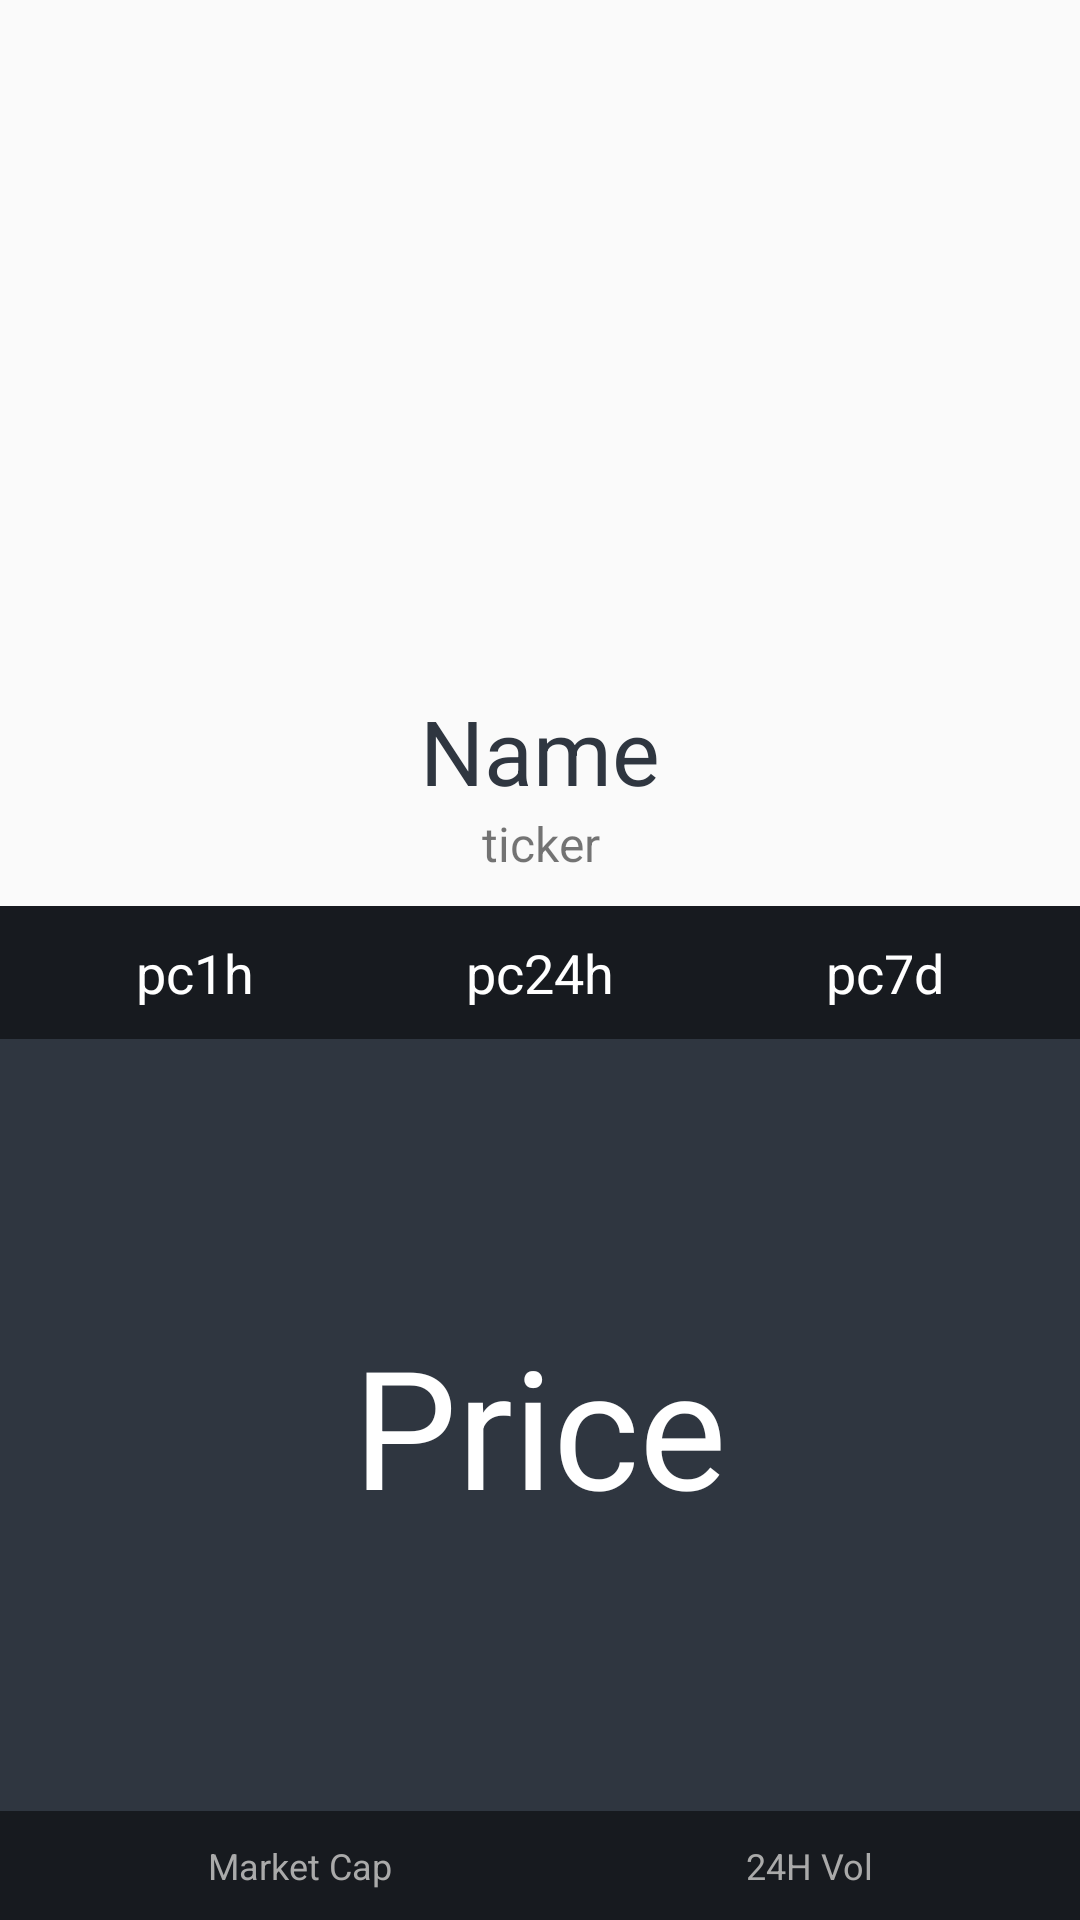

Write the Android layout XML for this screen, with the resource values it uses.
<!-- AndroidManifest.xml: application theme AppTheme -->
<!-- res/layout/clicked_asset.xml -->
<?xml version="1.0" encoding="utf-8"?>
<LinearLayout xmlns:android="http://schemas.android.com/apk/res/android"
    xmlns:tools="http://schemas.android.com/tools"
    android:layout_width="match_parent"
    android:layout_height="match_parent"
    android:orientation="vertical"
    android:paddingTop="20dp">

    <ImageView
        android:id="@+id/clickedImage"
        android:layout_width="200dp"
        android:layout_height="200dp"
        android:layout_gravity="center_horizontal"
        android:src="@mipmap/ic_launcher_round"
        tools:layout_editor_absoluteX="88dp"
        tools:layout_editor_absoluteY="16dp" />

    <TextView
        android:id="@+id/clickedName"
        android:layout_width="match_parent"
        android:layout_height="wrap_content"
        android:paddingTop="10dp"
        android:text="Name"
        android:textAlignment="center"
        android:textColor="@color/colorPrimary"
        android:textSize="30sp" />

    <TextView
        android:id="@+id/clickedTicker"
        android:layout_width="match_parent"
        android:layout_height="wrap_content"
        android:paddingBottom="10dp"
        android:text="ticker"
        android:textAlignment="center"
        android:textSize="16sp" />

    <LinearLayout
        android:layout_width="match_parent"
        android:layout_height="match_parent"
        android:background="@color/colorPrimary"
        android:orientation="vertical">

        <LinearLayout
            android:layout_width="match_parent"
            android:layout_height="wrap_content"
            android:background="@color/darkTint"
            android:divider="@drawable/pc_divider"
            android:dividerPadding="2dp"
            android:orientation="horizontal"
            android:padding="10dp"
            android:showDividers="middle">

            <TextView
                android:id="@+id/clickedPC1H"
                android:layout_width="wrap_content"
                android:layout_height="wrap_content"
                android:layout_weight="1"
                android:text="pc1h"
                android:textAlignment="center"
                android:textColor="@android:color/background_light"
                android:textSize="18sp" />

            <TextView
                android:id="@+id/clickedPC24H"
                android:layout_width="wrap_content"
                android:layout_height="wrap_content"
                android:layout_weight="1"
                android:text="pc24h"
                android:textAlignment="center"
                android:textColor="@android:color/background_light"
                android:textSize="18sp" />

            <TextView
                android:id="@+id/clickedPC7D"
                android:layout_width="wrap_content"
                android:layout_height="wrap_content"
                android:layout_weight="1"
                android:text="pc7d"
                android:textAlignment="center"
                android:textColor="@android:color/background_light"
                android:textSize="18sp" />

        </LinearLayout>

        <TextView
            android:id="@+id/clickedPrice"
            android:layout_width="match_parent"
            android:layout_height="wrap_content"
            android:layout_weight="1"
            android:gravity="center_vertical"
            android:text="Price"
            android:textAlignment="center"
            android:textColor="@android:color/background_light"
            android:textSize="55sp" />

        <LinearLayout
            android:layout_width="match_parent"
            android:layout_height="wrap_content"
            android:background="@color/darkTint"
            android:divider="@drawable/pc_divider"
            android:dividerPadding="4dp"
            android:orientation="horizontal"
            android:padding="10dp"
            android:showDividers="middle">

            <TextView
                android:id="@+id/clickedMarketCap"
                android:layout_width="wrap_content"
                android:layout_height="wrap_content"
                android:layout_weight="1"
                android:text="Market Cap"
                android:textAlignment="center"
                android:textColor="@android:color/darker_gray"
                android:textSize="12sp" />

            <TextView
                android:id="@+id/clicked24HVol"
                android:layout_width="wrap_content"
                android:layout_height="wrap_content"
                android:layout_weight="1"
                android:text="24H Vol"
                android:textAlignment="center"
                android:textColor="@android:color/darker_gray"
                android:textSize="12sp" />
        </LinearLayout>
    </LinearLayout>

</LinearLayout>
<!-- resources referenced by this layout -->
<resources>
  <color name="colorPrimary">#2f3640</color>
  <color name="darkTint">#84000000</color>
  <style name="AppTheme" parent="Theme.AppCompat.Light.DarkActionBar">
          
          <item name="colorPrimary">@color/colorPrimary</item>
          <item name="colorPrimaryDark">@color/colorPrimaryDark</item>
          <item name="colorAccent">@color/colorAccent</item>
          <item name="android:spinnerDropDownItemStyle">@style/YourCustomDropDownItemStyle</item>
      </style>
  <color name="colorPrimaryDark">#202020</color>
  <color name="colorAccent">#fff</color>
  <style name="YourCustomDropDownItemStyle" parent="@android:style/Widget.Holo.DropDownItem.Spinner">
          <item name="android:textAppearance">@style/YourCustomDropDownItemTextStyle</item>
      </style>
  <style name="YourCustomDropDownItemTextStyle" parent="@android:style/Widget">
          <item name="android:textColor">@color/colorAccent</item>
          <item name="android:textSize">14sp</item>
          
      </style>
</resources>
